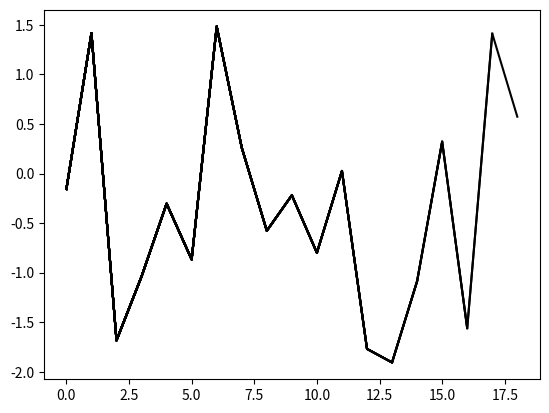

This figure's Python source:
# -*- coding: utf-8 -*-
"""
Created on Tue May 12 18:56:23 2026

@author: Soraia Costa
"""

import matplotlib.pyplot as gr
import random
import time
import numpy as np

n=20

x=np.zeros(n)
y=np.zeros(n)

for i in range (n):
    x[i]=i
    y[i]= random.gauss(0,1)
    
grafdin=gr.subplot(111)

for i in range(n):
    grafdin.plot(x[0:i],y[0:i],'-k')
    gr.pause(0.5)
